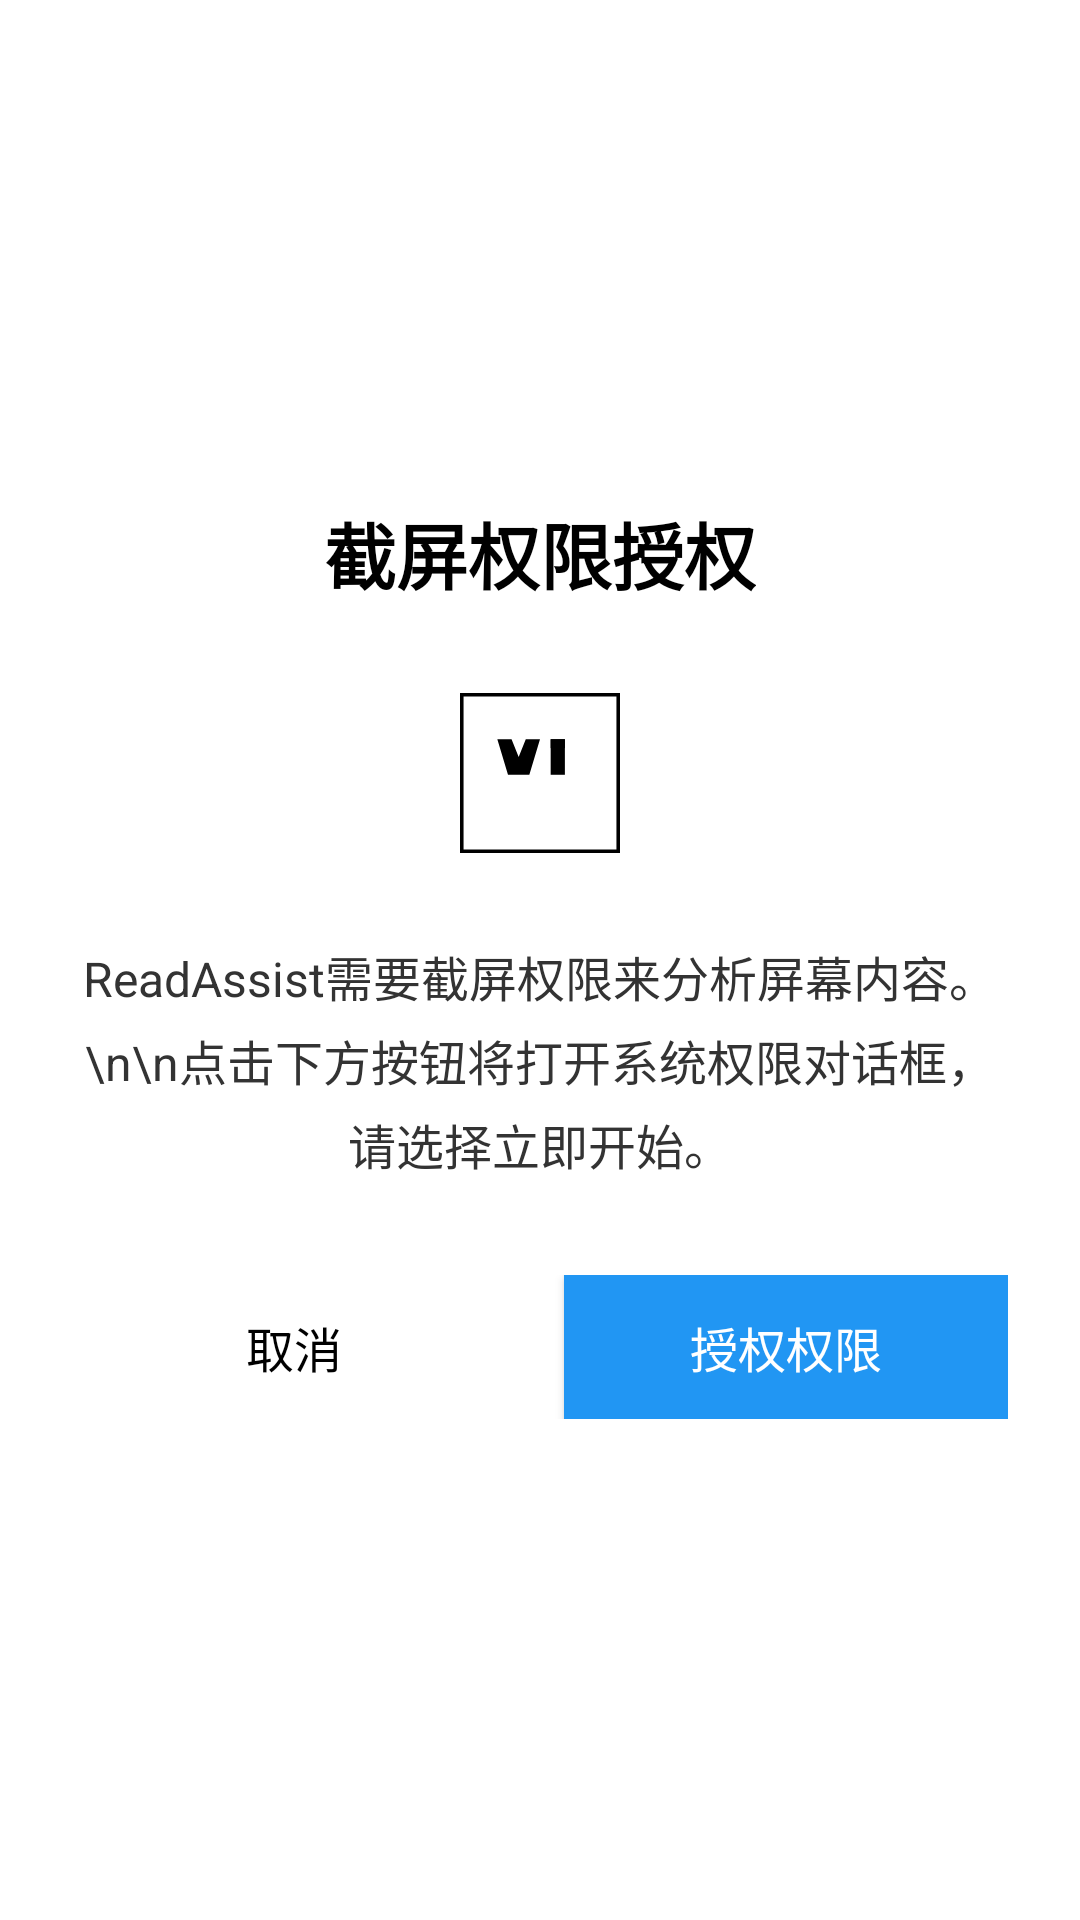

Android layout source for this screen:
<!-- AndroidManifest.xml: activity theme Theme.ReadAssist -->
<!-- res/layout/activity_screenshot_permission.xml -->
<?xml version="1.0" encoding="utf-8"?>
<LinearLayout xmlns:android="http://schemas.android.com/apk/res/android"
    android:layout_width="match_parent"
    android:layout_height="match_parent"
    android:orientation="vertical"
    android:padding="24dp"
    android:gravity="center"
    android:background="#FFFFFF">
    
    
    <TextView
        android:id="@+id/titleText"
        android:layout_width="wrap_content"
        android:layout_height="wrap_content"
        android:text="截屏权限授权"
        android:textSize="24sp"
        android:textStyle="bold"
        android:textColor="#000000"
        android:layout_marginBottom="24dp" />
    
    
    <ImageView
        android:layout_width="64dp"
        android:layout_height="64dp"
        android:src="@drawable/ic_launcher"
        android:layout_marginBottom="24dp" />
    
    
    <TextView
        android:id="@+id/messageText"
        android:layout_width="match_parent"
        android:layout_height="wrap_content"
        android:text="ReadAssist需要截屏权限来分析屏幕内容。\n\n点击下方按钮将打开系统权限对话框，请选择立即开始。"
        android:textSize="16sp"
        android:textColor="#333333"
        android:gravity="center"
        android:lineSpacingMultiplier="1.2"
        android:layout_marginBottom="32dp" />
    
    
    <LinearLayout
        android:layout_width="match_parent"
        android:layout_height="wrap_content"
        android:orientation="horizontal"
        android:gravity="center">
        
        
        <Button
            android:id="@+id/cancelButton"
            android:layout_width="0dp"
            android:layout_height="wrap_content"
            android:layout_weight="1"
            android:text="取消"
            android:textSize="16sp"
            android:layout_marginEnd="8dp"
            style="@style/Widget.AppCompat.Button.Borderless" />
        
        
        <Button
            android:id="@+id/requestButton"
            android:layout_width="0dp"
            android:layout_height="wrap_content"
            android:layout_weight="1"
            android:text="授权权限"
            android:textSize="16sp"
            android:textColor="#FFFFFF"
            android:background="#2196F3"
            android:layout_marginStart="8dp" />
        
    </LinearLayout>
    
</LinearLayout>
<!-- resources referenced by this layout -->
<resources>
  <!-- drawable ic_launcher (drawable) -->
  <?xml version="1.0" encoding="utf-8"?>
  <vector xmlns:android="http://schemas.android.com/apk/res/android"
      android:width="108dp"
      android:height="108dp"
      android:viewportWidth="108"
      android:viewportHeight="108">
      
      
      <path
          android:fillColor="#FFFFFF"
          android:pathData="M0,0h108v108h-108z"/>
      
      
      <path
          android:strokeColor="#000000"
          android:strokeWidth="2"
          android:pathData="M10,10h88v88h-88z"
          android:fillType="evenOdd"/>
      
      
      <path
          android:fillColor="#000000"
          android:pathData="M30,35 L38,35 L42,45 L46,35 L54,35 L48,55 L36,55 Z"/>
      
      <path
          android:fillColor="#000000"
          android:pathData="M60,35 L68,35 L68,55 L60,55 Z"/>
      
      <path
          android:fillColor="#000000"
          android:pathData="M60,35 L68,35 L68,40 L60,40 Z"/>
  </vector>
  <style name="Theme.ReadAssist" parent="Theme.AppCompat.Light.DarkActionBar">
          
          <item name="colorPrimary">#000000</item>
          <item name="colorPrimaryDark">#000000</item>
          <item name="colorAccent">#666666</item>
          
          
          <item name="android:windowBackground">#FFFFFF</item>
          <item name="android:colorBackground">#FFFFFF</item>
          
          
          <item name="android:textColorPrimary">#000000</item>
          <item name="android:textColorSecondary">#666666</item>
          
          
          <item name="android:statusBarColor">#FFFFFF</item>
          <item name="android:windowLightStatusBar">true</item>
          
          
          <item name="android:windowAnimationStyle">@null</item>
          <item name="android:windowContentTransitions">false</item>
      </style>
</resources>
